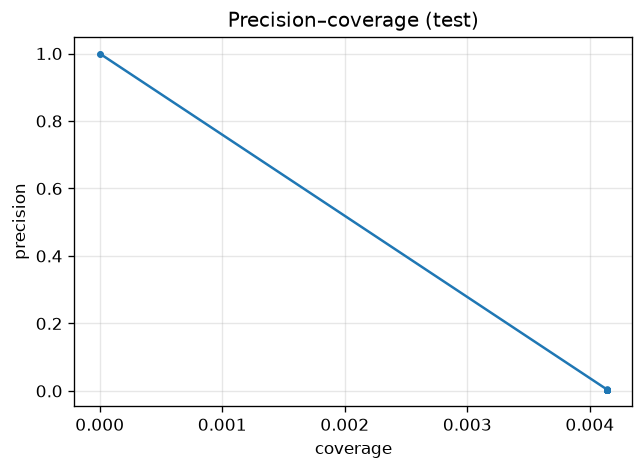

The table this chart was drawn from, first rows:
threshold, precision, coverage, tp, fp, fn
-1.0, 0.00414, 0.00414, 7, 1684, 1684
-0.9, 0.00414, 0.00414, 7, 1684, 1684
-0.8, 0.00414, 0.00414, 7, 1684, 1684
-0.7, 0.00414, 0.00414, 7, 1684, 1684
-0.6, 0.00414, 0.00414, 7, 1684, 1684
-0.5, 0.00414, 0.00414, 7, 1684, 1684
-0.4, 0.00414, 0.00414, 7, 1684, 1684
-0.3, 0.00414, 0.00414, 7, 1684, 1684
-0.2, 0.00414, 0.00414, 7, 1684, 1684
-0.1, 0.00414, 0.00414, 7, 1684, 1684
0.0, 0.00414, 0.00414, 7, 1684, 1684
0.1, 0.00414, 0.00414, 7, 1684, 1684
0.2, 0.00414, 0.00414, 7, 1684, 1684
0.3, 0.00414, 0.00414, 7, 1684, 1684
0.4, 0.00414, 0.00414, 7, 1684, 1684
0.5, 0.00414, 0.00414, 7, 1684, 1684
0.6, 0.00414, 0.00414, 7, 1684, 1684
0.7, 0.00414, 0.00414, 7, 1684, 1684
0.8, 0.004245, 0.00414, 7, 1642, 1684
0.9, 1.0, 0.0, 0, 0, 1691
1.0, 1.0, 0.0, 0, 0, 1691
